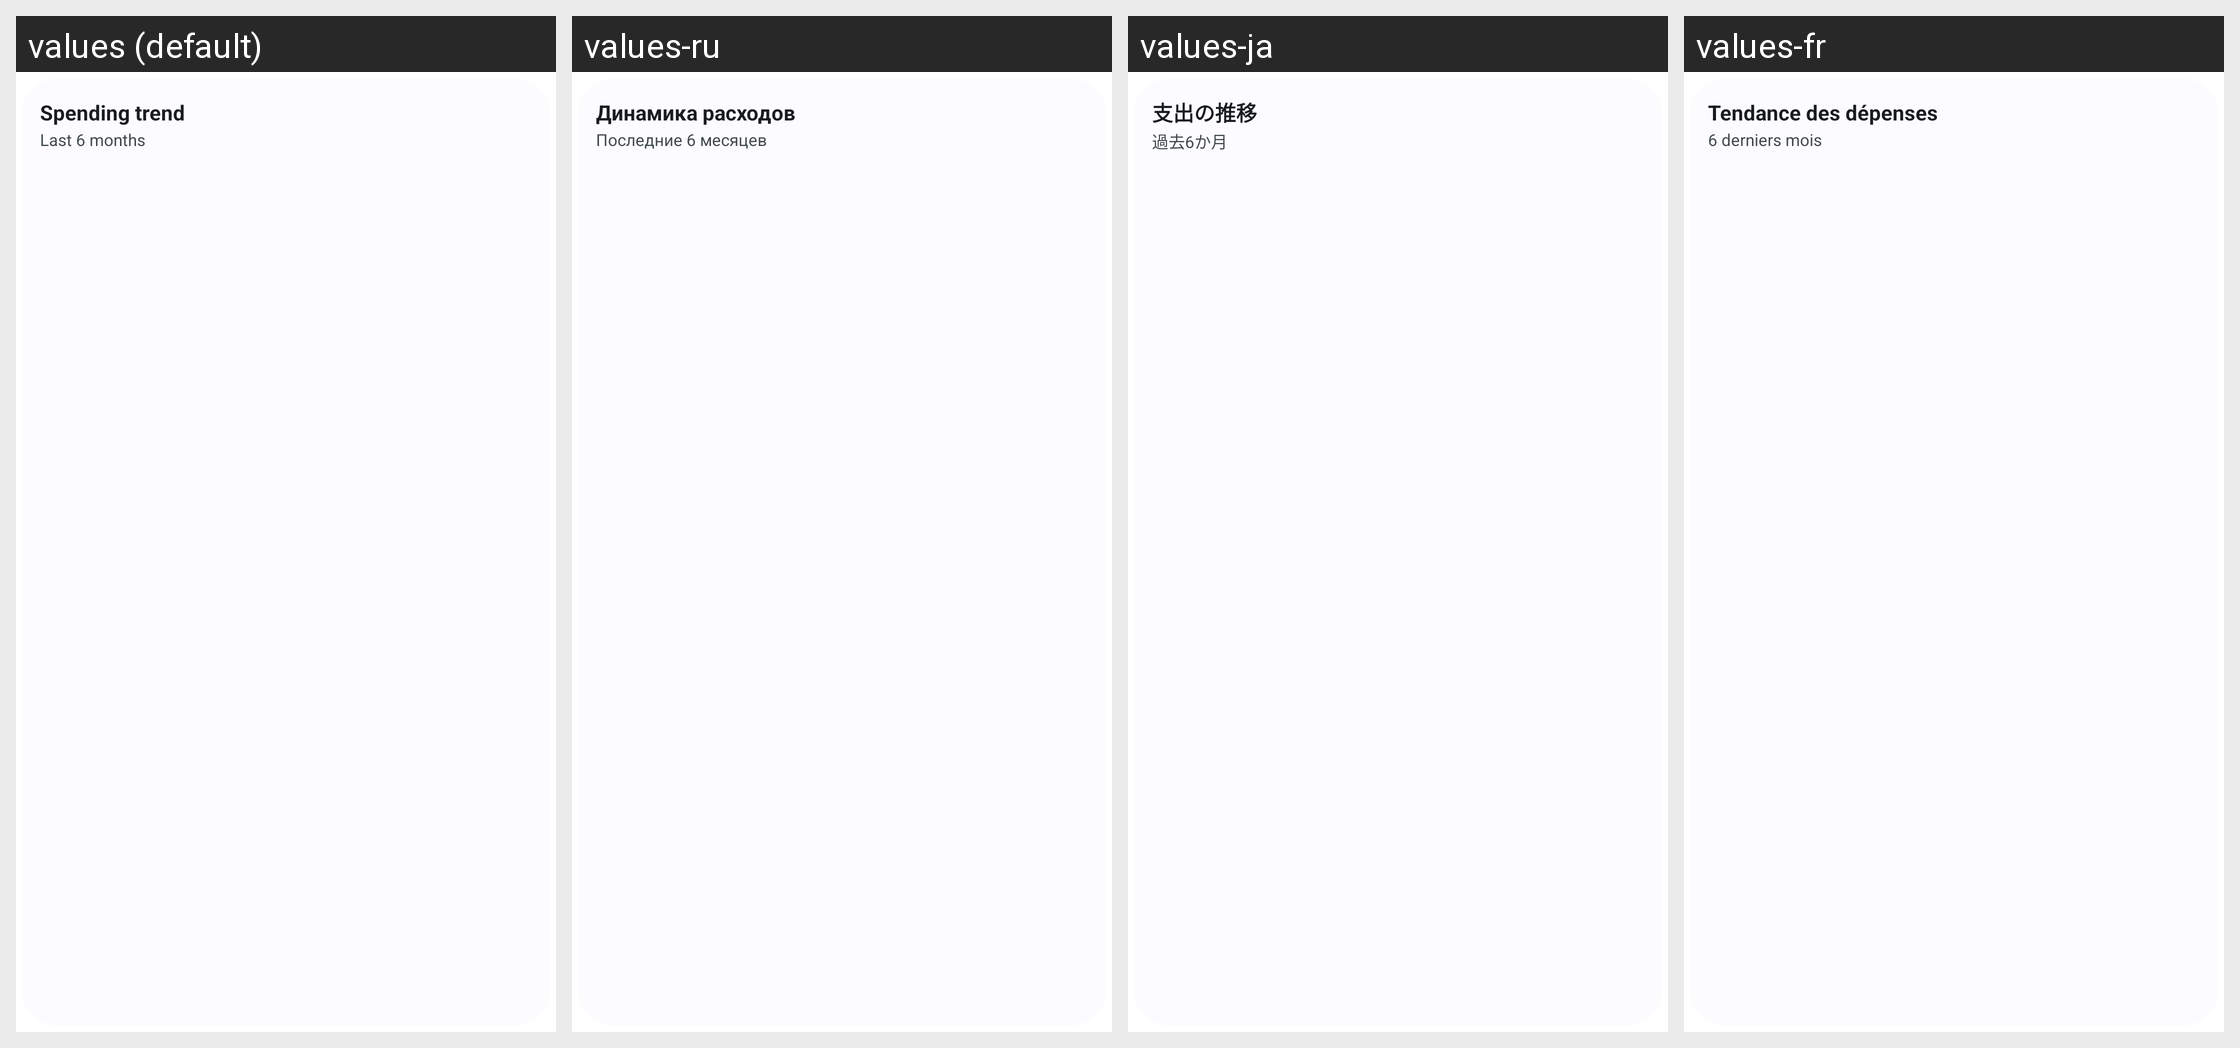

The same Android screen rendered under several of its app's locales, left to right. List the strings drawn on it with the default value and each locale's translation.
Android screen res/layout/widget_spending_trend.xml rendered under 4 locales, left to right: values (default), values-ru, values-ja, values-fr. Device: Nexus 5 (rendered at 1080×1920; each locale shown at half size, 540×960, under a caption strip naming it); theme Theme.Actua.
Other locales in the repository, not shown: values-de, values-es, values-it, values-pt-rBR, values-zh-rCN.
Strings drawn on this screen, with the default value and each locale's value (text and hints the layout hard-codes, and strings that could not be matched under every locale, appear in the picture but are not listed):

widget_spending_trend
  values: Spending trend
  values-ru: Динамика расходов
  values-ja: 支出の推移
  values-fr: Tendance des dépenses

widget_trend_period_months
  values: Last 6 months
  values-ru: Последние 6 месяцев
  values-ja: 過去6か月
  values-fr: 6 derniers mois
